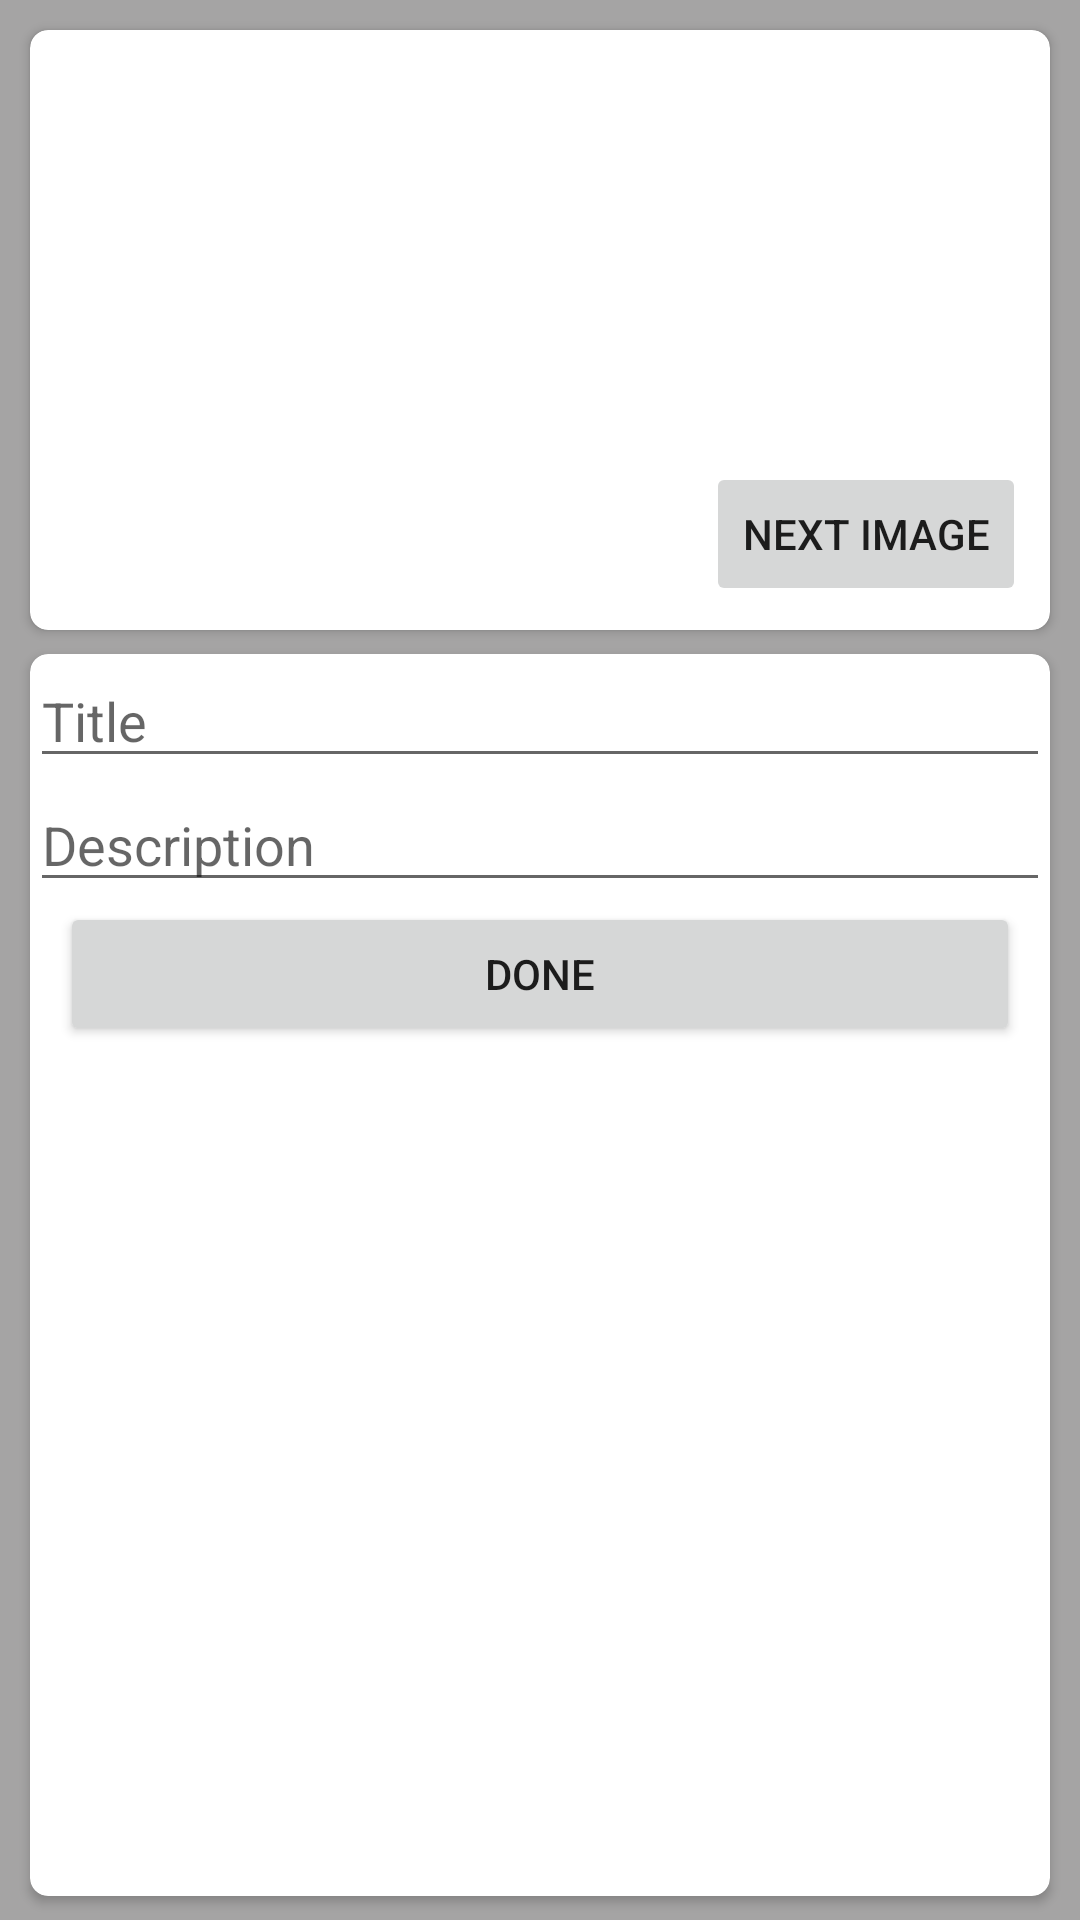

Here is an Android app screen rendered from its layout file. Give the layout XML and the strings, colors and styles it references.
<!-- AndroidManifest.xml: application theme Theme.26Lessons -->
<!-- res/layout/activity_edit.xml -->
<?xml version="1.0" encoding="utf-8"?>
<androidx.constraintlayout.widget.ConstraintLayout xmlns:android="http://schemas.android.com/apk/res/android"
    xmlns:app="http://schemas.android.com/apk/res-auto"
    xmlns:tools="http://schemas.android.com/tools"
    android:layout_width="match_parent"
    android:layout_height="match_parent"
    android:layout_margin="5dp"
    android:background="@color/grey"
    tools:context=".EditActivity">

    <androidx.cardview.widget.CardView
        android:id="@+id/cardView"
        android:layout_width="match_parent"
        android:layout_height="wrap_content"
        android:layout_margin="10dp"
        app:cardCornerRadius="6dp"
        app:layout_constraintEnd_toEndOf="parent"
        app:layout_constraintStart_toStartOf="parent"
        app:layout_constraintTop_toTopOf="parent">

        <LinearLayout
            android:id="@+id/linearLayout"
            android:layout_width="match_parent"
            android:layout_height="match_parent"
            android:orientation="horizontal">

            <ImageView
                android:id="@+id/imageView"
                android:layout_width="wrap_content"
                android:layout_height="200dp"
                android:layout_weight="0"
                app:srcCompat="@drawable/plant1" />

        </LinearLayout>

    </androidx.cardview.widget.CardView>

    <Button
        android:id="@+id/bNext"
        android:layout_width="wrap_content"
        android:layout_height="wrap_content"
        android:layout_marginEnd="8dp"
        android:layout_marginBottom="8dp"
        android:text="@string/Button_name"
        app:layout_constraintBottom_toBottomOf="@+id/cardView"
        app:layout_constraintEnd_toEndOf="@+id/cardView" />

    <androidx.cardview.widget.CardView
        android:layout_width="0dp"
        android:layout_height="0dp"
        android:layout_marginTop="8dp"
        android:layout_marginBottom="8dp"
        app:cardCornerRadius="6dp"
        app:layout_constraintBottom_toBottomOf="parent"
        app:layout_constraintEnd_toEndOf="@+id/cardView"
        app:layout_constraintStart_toStartOf="@+id/cardView"
        app:layout_constraintTop_toBottomOf="@+id/cardView"
        app:layout_constraintVertical_bias="0.0">

        <LinearLayout
            android:layout_width="match_parent"
            android:layout_height="match_parent"
            android:orientation="vertical">

            <EditText
                android:id="@+id/edTitle"
                android:layout_width="match_parent"
                android:layout_height="wrap_content"
                android:ems="10"
                android:hint="@string/Edit_text"
                android:inputType="textPersonName" />

            <EditText
                android:id="@+id/edDisk"
                android:layout_width="match_parent"
                android:layout_height="wrap_content"
                android:ems="10"
                android:hint="@string/Edit_text2"
                android:inputType="textPersonName" />

            <Button
                android:id="@+id/bDone"
                android:layout_width="match_parent"
                android:layout_height="wrap_content"
                android:layout_marginStart="10dp"
                android:layout_marginEnd="10dp"
                android:text="@string/Button_name2" />

        </LinearLayout>
    </androidx.cardview.widget.CardView>

</androidx.constraintlayout.widget.ConstraintLayout>
<!-- resources referenced by this layout -->
<resources>
  <color name="grey">#A5A4A4</color>
  <string name="Button_name">Next image</string>
  <string name="Button_name2">Done</string>
  <string name="Edit_text">Title</string>
  <string name="Edit_text2">Description</string>
  <style name="Theme.26Lessons" parent="Theme.MaterialComponents.DayNight.DarkActionBar">
          
          <item name="colorPrimary">@color/grey</item>
          <item name="colorPrimaryVariant">@color/grey</item>
          <item name="colorOnPrimary">@color/white</item>
          
          <item name="colorSecondary">@color/teal_200</item>
          <item name="colorSecondaryVariant">@color/teal_700</item>
          <item name="colorOnSecondary">@color/black</item>
          
          <item name="android:statusBarColor">?attr/colorPrimaryVariant</item>
          
      </style>
  <color name="white">#FFFFFFFF</color>
  <color name="teal_200">#FF03DAC5</color>
  <color name="teal_700">#FF018786</color>
  <color name="black">#FF000000</color>
</resources>
